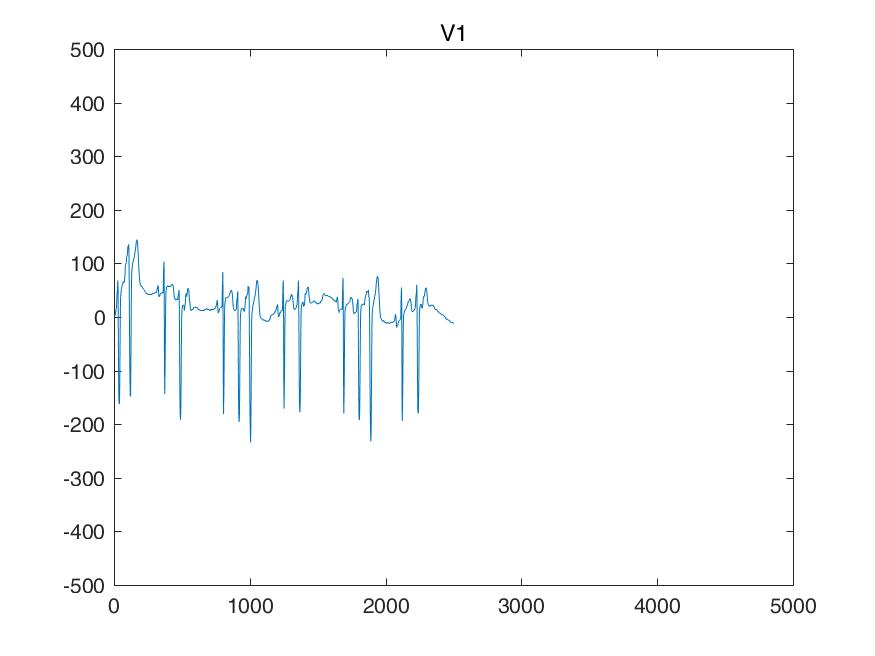

Source data for this figure (header and first rows):
I, II, III, aVR, aVL, aVF, V1, V2, V3, V4, V5, V6, 
-19, 9, 29, 4, -24, 19, 0, -19, -175, -48, -165, -58, 
-19, 4, 24, 7, -21, 14, 4, -19, -175, -53, -175, -63, 
-19, 0, 19, 9, -19, 9, 9, -19, -175, -58, -185, -68, 
-19, -4, 14, 12, -17, 4, 9, -24, -180, -63, -190, -73, 
-19, -9, 9, 14, -14, 0, 9, -29, -185, -68, -195, -78, 
-24, -14, 9, 19, -17, -2, 14, -29, -185, -68, -204, -82, 
-29, -19, 9, 24, -19, -4, 19, -29, -185, -68, -214, -87, 
-29, -19, 9, 24, -19, -4, 19, -29, -185, -73, -219, -87, 
-29, -19, 9, 24, -19, -4, 19, -29, -185, -78, -224, -87, 
-29, -19, 9, 24, -19, -4, 29, -29, -185, -78, -224, -87, 
-29, -19, 9, 24, -19, -4, 39, -29, -185, -78, -224, -87, 
-24, -9, 14, 17, -19, 2, 48, 0, -161, -63, -214, -78, 
-19, 0, 19, 9, -19, 9, 58, 29, -136, -48, -204, -68, 
-9, 24, 34, -7, -21, 29, 68, 68, -92, -4, -165, -39, 
0, 48, 48, -24, -24, 48, 78, 107, -48, 39, -126, -9, 
9, 87, 78, -48, -34, 82, 82, 136, -14, 73, -92, 24, 
19, 126, 107, -73, -43, 117, 87, 165, 19, 107, -58, 58, 
9, 185, 175, -97, -82, 180, 112, 200, 58, 151, -14, 97, 
0, 244, 244, -122, -122, 244, 136, 234, 97, 195, 29, 136, 
-29, 351, 380, -161, -204, 366, 170, 175, 78, 209, 53, 185, 
-58, 458, 517, -200, -287, 488, 204, 117, 58, 224, 78, 234, 
-107, 570, 678, -231, -392, 624, 214, -92, -43, 195, 63, 263, 
-156, 683, 839, -263, -497, 761, 224, -302, -146, 165, 48, 292, 
-219, 780, 1000, -280, -610, 890, 244, -551, -268, 112, 14, 292, 
-283, 878, 1161, -297, -722, 1019, 263, -800, -390, 58, -19, 292, 
-331, 956, 1288, -312, -810, 1122, 297, -1000, -488, 34, -43, 287, 
-380, 1034, 1415, -326, -897, 1224, 331, -1200, -585, 9, -68, 283, 
-400, 1132, 1532, -366, -966, 1332, 292, -1390, -712, -39, -102, 283, 
-419, 1229, 1649, -405, -1034, 1439, 253, -1581, -839, -87, -136, 283, 
-390, 1342, 1732, -475, -1061, 1537, 58, -1727, -951, -122, -141, 302, 
-361, 1454, 1815, -546, -1088, 1634, -136, -1873, -1063, -156, -146, 322, 
-307, 1537, 1844, -614, -1076, 1690, -336, -1971, -1161, -175, -146, 361, 
-253, 1620, 1873, -683, -1063, 1747, -536, -2069, -1259, -195, -146, 400, 
-204, 1644, 1849, -719, -1027, 1747, -653, -2054, -1278, -180, -112, 453, 
-156, 1668, 1825, -756, -990, 1747, -771, -2039, -1298, -165, -78, 507, 
-117, 1668, 1786, -775, -951, 1727, -780, -1937, -1259, -136, -34, 556, 
-78, 1668, 1747, -795, -912, 1708, -790, -1834, -1220, -107, 9, 605, 
-39, 1717, 1756, -839, -897, 1737, -790, -1756, -1190, -97, 48, 653, 
0, 1766, 1766, -883, -883, 1766, -790, -1678, -1161, -87, 87, 702, 
29, 1698, 1668, -863, -819, 1683, -717, -1507, -1068, -63, 122, 702, 
58, 1629, 1571, -844, -756, 1600, -644, -1337, -976, -39, 156, 702, 
68, 1385, 1317, -727, -624, 1351, -492, -1024, -766, 14, 170, 624, 
78, 1141, 1063, -610, -492, 1102, -341, -712, -556, 68, 185, 546, 
78, 834, 756, -456, -339, 795, -195, -468, -400, 53, 97, 380, 
78, 527, 448, -302, -185, 488, -48, -224, -244, 39, 9, 214, 
58, 283, 224, -170, -82, 253, 53, -48, -136, 48, -29, 107, 
39, 39, 0, -39, 19, 19, 156, 126, -29, 58, -68, 0, 
34, -4, -39, -14, 36, -21, 175, 156, -9, 58, -82, -24, 
29, -48, -78, 9, 53, -63, 195, 185, 9, 58, -97, -48, 
29, -78, -107, 24, 68, -92, 209, 209, 24, 48, -97, -58, 
29, -107, -136, 39, 82, -122, 224, 234, 39, 39, -97, -68, 
34, -117, -151, 41, 92, -134, 239, 258, 58, 48, -97, -73, 
39, -126, -165, 43, 102, -146, 253, 283, 78, 58, -97, -78, 
39, -136, -175, 48, 107, -156, 258, 292, 87, 58, -102, -78, 
39, -146, -185, 53, 112, -165, 263, 302, 97, 58, -107, -78, 
43, -156, -200, 56, 122, -178, 273, 322, 107, 68, -107, -78, 
48, -165, -214, 58, 131, -190, 283, 341, 117, 78, -107, -78, 
53, -170, -224, 58, 139, -197, 283, 351, 131, 78, -102, -78, 
58, -175, -234, 58, 146, -204, 283, 361, 146, 78, -97, -78, 
63, -185, -248, 61, 156, -217, 292, 380, 156, 82, -92, -78, 
... 2,440 more rows
